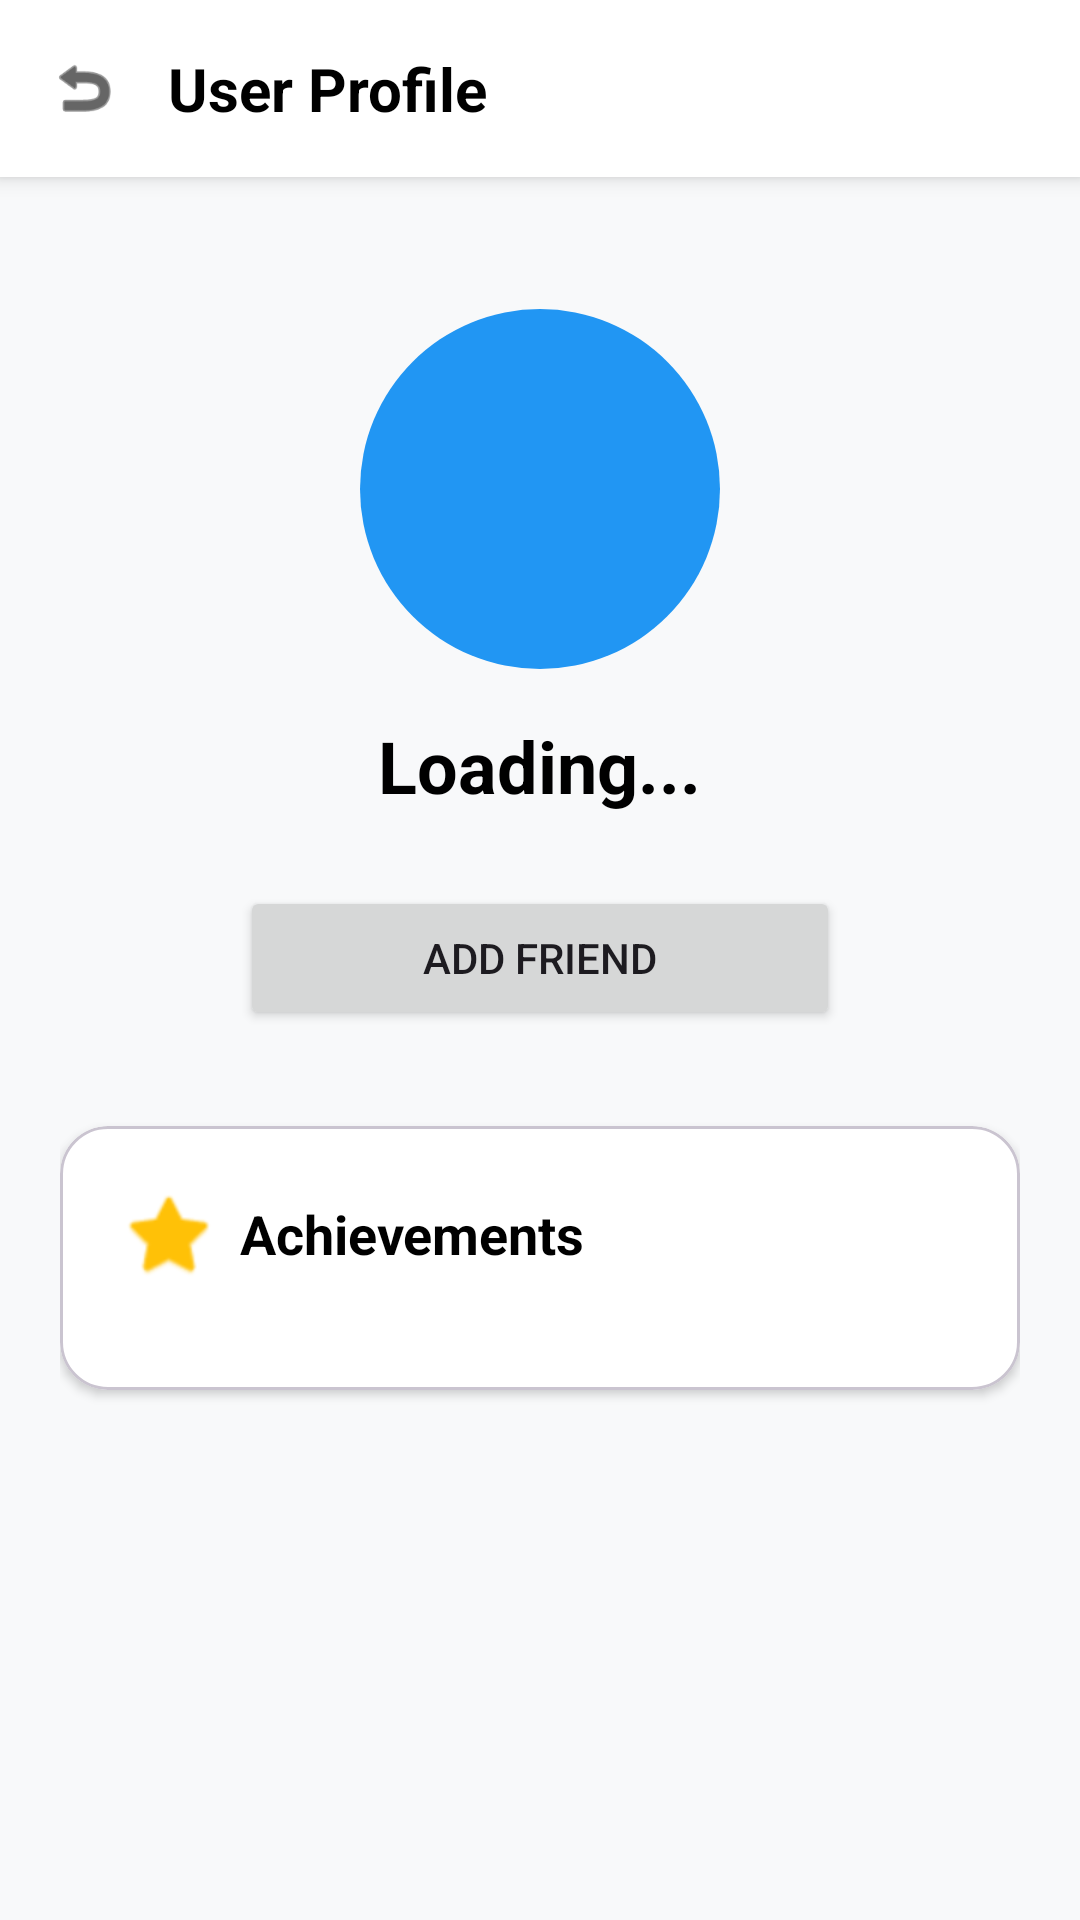

Produce the Android XML layout that renders to this screen, including the resource entries it uses.
<!-- AndroidManifest.xml: application theme Theme.Maps4u -->
<!-- res/layout/activity_public_profile.xml -->
<?xml version="1.0" encoding="utf-8"?>
<LinearLayout xmlns:android="http://schemas.android.com/apk/res/android"
    xmlns:app="http://schemas.android.com/apk/res-auto"
    android:layout_width="match_parent"
    android:layout_height="match_parent"
    android:orientation="vertical"
    android:background="#F8F9FA">

    <LinearLayout
        android:layout_width="match_parent"
        android:layout_height="wrap_content"
        android:orientation="horizontal"
        android:padding="16dp"
        android:background="@color/white"
        android:elevation="4dp"
        android:gravity="center_vertical">

        <ImageView
            android:id="@+id/btnBackPublicProfile"
            android:layout_width="24dp"
            android:layout_height="24dp"
            android:src="@android:drawable/ic_menu_revert"
            app:tint="@color/black"
            android:background="?attr/selectableItemBackgroundBorderless"
            android:clickable="true"
            android:focusable="true"/>

        <TextView
            android:layout_width="wrap_content"
            android:layout_height="wrap_content"
            android:layout_marginStart="16dp"
            android:text="User Profile"
            android:textSize="20sp"
            android:textStyle="bold"
            android:textColor="@color/black"/>
    </LinearLayout>

    <ScrollView
        android:layout_width="match_parent"
        android:layout_height="match_parent"
        android:fillViewport="true">

        <LinearLayout
            android:layout_width="match_parent"
            android:layout_height="wrap_content"
            android:orientation="vertical"
            android:padding="20dp"
            android:gravity="center_horizontal">

            <ImageView
                android:id="@+id/publicProfileImage"
                android:layout_width="120dp"
                android:layout_height="120dp"
                android:src="@drawable/ic_person"
                android:background="@drawable/circle_background"
                android:layout_marginTop="24dp"
                android:layout_marginBottom="16dp"/>

            <TextView
                android:id="@+id/publicUsername"
                android:layout_width="wrap_content"
                android:layout_height="wrap_content"
                android:text="Loading..."
                android:textSize="24sp"
                android:textStyle="bold"
                android:textColor="@color/black"
                android:layout_marginBottom="24dp"/>

            <Button
                android:id="@+id/btnFriendAction"
                android:layout_width="200dp"
                android:layout_height="wrap_content"
                android:text="Add Friend"
                app:cornerRadius="8dp"
                android:layout_marginBottom="32dp"/>

            <com.google.android.material.card.MaterialCardView
                android:id="@+id/cardTrophies"
                android:layout_width="match_parent"
                android:layout_height="wrap_content"
                app:cardCornerRadius="16dp"
                app:cardElevation="2dp"
                app:cardBackgroundColor="@color/white">

                <LinearLayout
                    android:layout_width="match_parent"
                    android:layout_height="wrap_content"
                    android:orientation="vertical"
                    android:padding="20dp">

                    <LinearLayout
                        android:layout_width="match_parent"
                        android:layout_height="wrap_content"
                        android:orientation="horizontal"
                        android:gravity="center_vertical"
                        android:layout_marginBottom="16dp">

                        <ImageView
                            android:layout_width="32dp"
                            android:layout_height="32dp"
                            android:src="@android:drawable/btn_star_big_on"
                            app:tint="#FFC107"
                            android:layout_marginEnd="8dp"/>

                        <TextView
                            android:layout_width="wrap_content"
                            android:layout_height="wrap_content"
                            android:text="Achievements"
                            android:textSize="18sp"
                            android:textStyle="bold"
                            android:textColor="@color/black"/>
                    </LinearLayout>

                    <LinearLayout
                        android:id="@+id/trophiesContainer"
                        android:layout_width="match_parent"
                        android:layout_height="wrap_content"
                        android:orientation="vertical"/>

                </LinearLayout>
            </com.google.android.material.card.MaterialCardView>

        </LinearLayout>
    </ScrollView>
</LinearLayout>
<!-- resources referenced by this layout -->
<resources>
  <color name="black">#FF000000</color>
  <color name="white">#FFFFFFFF</color>
  <!-- drawable circle_background (drawable) -->
  <?xml version="1.0" encoding="utf-8"?>
  <shape xmlns:android="http://schemas.android.com/apk/res/android" android:shape="oval">
      <solid android:color="@color/blue"/>
      <size android:width="50dp" android:height="50dp"/>
  </shape>
  <style name="Theme.Maps4u" parent="Base.Theme.Maps4u" />
  <color name="blue">#2196F3</color>
  <style name="Base.Theme.Maps4u" parent="Theme.Material3.DayNight.NoActionBar">
          
          
      </style>
</resources>
